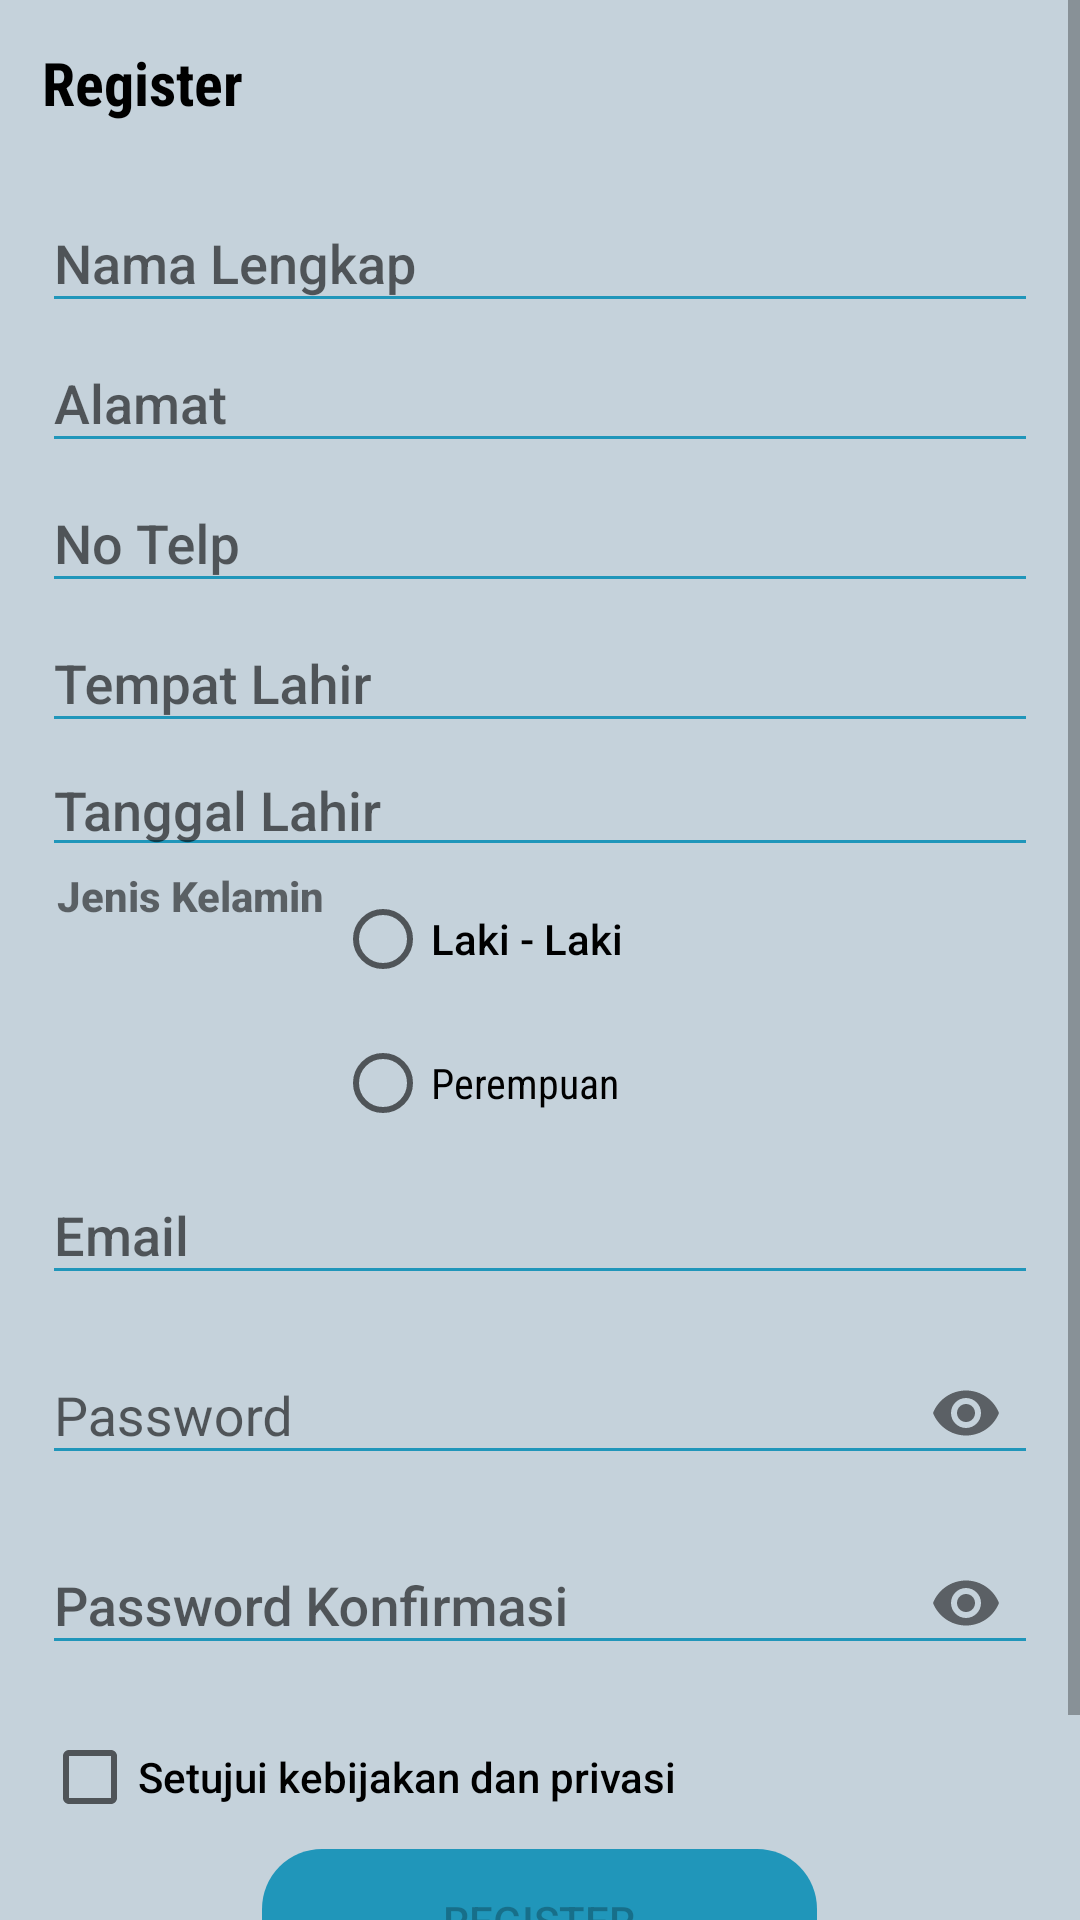

Reconstruct the res/layout file that produces this screen, plus the resources it refers to.
<!-- AndroidManifest.xml: application theme Theme.MyDiary -->
<!-- res/layout/activity_register.xml -->
<RelativeLayout xmlns:android="http://schemas.android.com/apk/res/android"
    xmlns:app="http://schemas.android.com/apk/res-auto"
    xmlns:tools="http://schemas.android.com/tools"
    android:layout_width="match_parent"
    android:layout_height="match_parent"
    android:background="@color/grey"
    android:gravity="center"
    android:orientation="vertical"
    tools:context=".RegisterActivity">

    <ScrollView
        android:layout_width="match_parent"
        android:layout_height="wrap_content">

        <LinearLayout
            android:layout_width="match_parent"
            android:layout_height="wrap_content"
            android:focusable="true"
            android:focusableInTouchMode="true"
            android:orientation="vertical"
            android:padding="14dp">

            <TextView
                android:layout_width="wrap_content"
                android:layout_height="match_parent"
                android:layout_marginBottom="20dp"
                android:fontFamily="sans-serif-condensed"
                android:text="Register"
                android:textColor="@color/black"
                android:textSize="20dp"
                android:textStyle="bold" />

            <com.google.android.material.textfield.TextInputLayout
                style="@style/Widget.Design.TextInputLayout"
                android:layout_width="match_parent"
                android:layout_height="wrap_content"
                app:boxBackgroundMode="outline">

                <EditText
                    android:id="@+id/edregnama"
                    android:layout_width="match_parent"
                    android:layout_height="wrap_content"
                    android:backgroundTint="@color/blue"
                    android:fontFamily="sans-serif-medium"
                    android:hint="Nama Lengkap"
                    android:inputType="textPersonName" />
            </com.google.android.material.textfield.TextInputLayout>

            <com.google.android.material.textfield.TextInputLayout
                style="@style/Widget.Design.TextInputLayout"
                android:layout_width="match_parent"
                android:layout_height="wrap_content"
                app:boxBackgroundMode="outline">

                <EditText
                    android:id="@+id/edregalamat"
                    android:layout_width="match_parent"
                    android:layout_height="wrap_content"
                    android:backgroundTint="@color/blue"
                    android:fontFamily="sans-serif-medium"
                    android:hint="Alamat"
                    android:inputType="textPersonName" />
            </com.google.android.material.textfield.TextInputLayout>

            <com.google.android.material.textfield.TextInputLayout
                style="@style/Widget.Design.TextInputLayout"
                android:layout_width="match_parent"
                android:layout_height="wrap_content"
                app:boxBackgroundMode="outline">

                <EditText
                    android:id="@+id/edregno_hp"
                    android:layout_width="match_parent"
                    android:layout_height="wrap_content"
                    android:backgroundTint="@color/blue"
                    android:fontFamily="sans-serif-medium"
                    android:hint="No Telp"
                    android:inputType="phone" />
            </com.google.android.material.textfield.TextInputLayout>

            <com.google.android.material.textfield.TextInputLayout
                style="@style/Widget.Design.TextInputLayout"
                android:layout_width="match_parent"
                android:layout_height="wrap_content"
                app:boxBackgroundMode="outline">

                <EditText
                    android:id="@+id/edregTmplhr"
                    android:layout_width="match_parent"
                    android:layout_height="wrap_content"
                    android:backgroundTint="@color/blue"
                    android:fontFamily="sans-serif-medium"
                    android:hint="Tempat Lahir"
                    android:inputType="textPersonName" />
            </com.google.android.material.textfield.TextInputLayout>

            <EditText
                android:id="@+id/edregtanggallhr"
                android:layout_width="match_parent"
                android:layout_height="wrap_content"
                android:backgroundTint="@color/blue"
                android:focusable="false"
                android:fontFamily="sans-serif-medium"
                android:hint="Tanggal Lahir"
                android:importantForAutofill="no" />

            <LinearLayout
                android:layout_width="match_parent"
                android:layout_height="wrap_content"
                android:orientation="horizontal">

                <TextView
                    android:id="@+id/rbtextjk"
                    android:layout_width="wrap_content"
                    android:layout_height="match_parent"
                    android:layout_marginLeft="5dp"
                    android:fontFamily="sans-serif-medium"
                    android:text="Jenis Kelamin "
                    android:textStyle="bold" />

                <RadioGroup
                    android:id="@+id/rbGrupregjk"
                    android:layout_width="match_parent"
                    android:layout_height="match_parent"
                    android:orientation="vertical">

                    <RadioButton
                        android:id="@+id/rblaki"
                        android:layout_width="match_parent"
                        android:layout_height="wrap_content"
                        android:fontFamily="sans-serif-medium"
                        android:text="Laki - Laki" />

                    <RadioButton
                        android:id="@+id/rbperempuan"
                        android:layout_width="match_parent"
                        android:layout_height="wrap_content"
                        android:fontFamily="sans-serif-condensed"
                        android:text="Perempuan" />
                </RadioGroup>
            </LinearLayout>

            <com.google.android.material.textfield.TextInputLayout
                style="@style/Widget.Design.TextInputLayout"
                android:layout_width="match_parent"
                android:layout_height="wrap_content"
                app:boxBackgroundColor="@color/white"
                app:boxBackgroundMode="outline">


                <EditText
                    android:id="@+id/edregemail"
                    android:layout_width="match_parent"
                    android:layout_height="wrap_content"
                    android:backgroundTint="@color/blue"
                    android:fontFamily="sans-serif-medium"
                    android:hint="Email"
                    android:inputType="textEmailAddress"
                    android:textStyle="normal" />
            </com.google.android.material.textfield.TextInputLayout>

            <com.google.android.material.textfield.TextInputLayout
                style="@style/Widget.Design.TextInputLayout"
                android:layout_width="match_parent"
                android:layout_height="wrap_content"
                android:layout_marginTop="10dp"
                app:boxBackgroundColor="@color/white"
                app:boxBackgroundMode="outline"
                app:passwordToggleEnabled="true">


                <EditText
                    android:id="@+id/edregpass"
                    android:layout_width="match_parent"
                    android:layout_height="wrap_content"
                    android:backgroundTint="@color/blue"
                    android:hint="Password"
                    android:inputType="textPassword" />
            </com.google.android.material.textfield.TextInputLayout>

            <com.google.android.material.textfield.TextInputLayout
                style="@style/Widget.Design.TextInputLayout"
                android:layout_width="match_parent"
                android:layout_height="wrap_content"
                android:layout_marginTop="10dp"
                app:boxBackgroundColor="@color/white"
                app:boxBackgroundMode="outline"
                app:passwordToggleEnabled="true">


                <EditText
                    android:id="@+id/edregpass_conf"
                    android:layout_width="match_parent"
                    android:layout_height="wrap_content"
                    android:backgroundTint="@color/blue"
                    android:fontFamily="sans-serif-medium"
                    android:hint="Password Konfirmasi"
                    android:inputType="textPassword" />
            </com.google.android.material.textfield.TextInputLayout>

            <LinearLayout
                android:layout_width="match_parent"
                android:layout_height="wrap_content"
                android:layout_marginTop="10dp"
                android:orientation="vertical">

                <LinearLayout
                    android:layout_width="wrap_content"
                    android:layout_height="wrap_content"
                    android:gravity="left">

                    <CheckBox
                        android:id="@+id/checkbox"
                        android:layout_width="wrap_content"
                        android:layout_height="wrap_content"
                        android:fontFamily="sans-serif-medium"
                        android:text="Setujui" />

                    <TextView
                        android:id="@+id/kebujakan"
                        android:layout_width="wrap_content"
                        android:layout_height="wrap_content"
                        android:fontFamily="sans-serif-medium"
                        android:text=" kebijakan dan privasi"
                        android:textColor="@color/black" />
                </LinearLayout>

                <Button
                    android:id="@+id/btn_register"
                    style="@style/ShapeAppearanceOverlay.Material3.Button"
                    android:layout_width="185dp"
                    android:layout_height="match_parent"
                    android:layout_gravity="center"
                    android:background="@drawable/background_btn"
                    android:backgroundTint="@color/blue"
                    android:enabled="false"
                    android:fontFamily="sans-serif-medium"
                    android:outlineAmbientShadowColor="@android:color/black"
                    android:text="Register" />

                <LinearLayout
                    android:layout_width="wrap_content"
                    android:layout_height="wrap_content"
                    android:layout_gravity="center"
                    android:orientation="vertical">

                    <TextView
                        android:layout_width="wrap_content"
                        android:layout_height="wrap_content"
                        android:fontFamily="sans-serif-medium"
                        android:text="Sudah mempunyai akun?"
                        android:textAlignment="center" />

                    <TextView
                        android:id="@+id/btn_login"
                        android:layout_width="wrap_content"
                        android:layout_height="wrap_content"
                        android:layout_gravity="center"
                        android:text="Login disini"
                        android:textAlignment="center"
                        android:textColor="@color/blue" />
                </LinearLayout>


            </LinearLayout>
        </LinearLayout>
    </ScrollView>
</RelativeLayout>
<!-- resources referenced by this layout -->
<resources>
  <color name="black">#FF000000</color>
  <color name="blue">#2096ba</color>
  <color name="grey">#c5d2db</color>
  <color name="white">#FFFFFFFF</color>
  <!-- drawable background_btn (drawable-hdpi) -->
  <?xml version="1.0" encoding="utf-8"?>
  <shape xmlns:android="http://schemas.android.com/apk/res/android" android:shape="rectangle" >
      <corners
          android:bottomLeftRadius="20dp"
          android:bottomRightRadius="20dp"
          android:topLeftRadius="20dp"
          android:topRightRadius="20dp"
          />
      <solid
          android:color="#2096ba"
          />
      <size
          android:width="182dp"
          android:height="30dp"
          />
  </shape>
  <style name="Theme.MyDiary" parent="Theme.MaterialComponents.DayNight.DarkActionBar">
          
          <item name="colorPrimary">@color/blue</item>
          <item name="colorPrimaryVariant">@color/purple_700</item>
          <item name="colorOnPrimary">@color/white</item>
          
          <item name="colorSecondary">@color/blue</item>
          <item name="colorSecondaryVariant">@color/teal_700</item>
          <item name="colorOnSecondary">@color/black</item>
  
  
          
          <item name="android:statusBarColor" tools:targetApi="l">@color/black
          </item>
          
      </style>
  <color name="purple_700">#FF3700B3</color>
  <color name="teal_700">#FF018786</color>
</resources>
